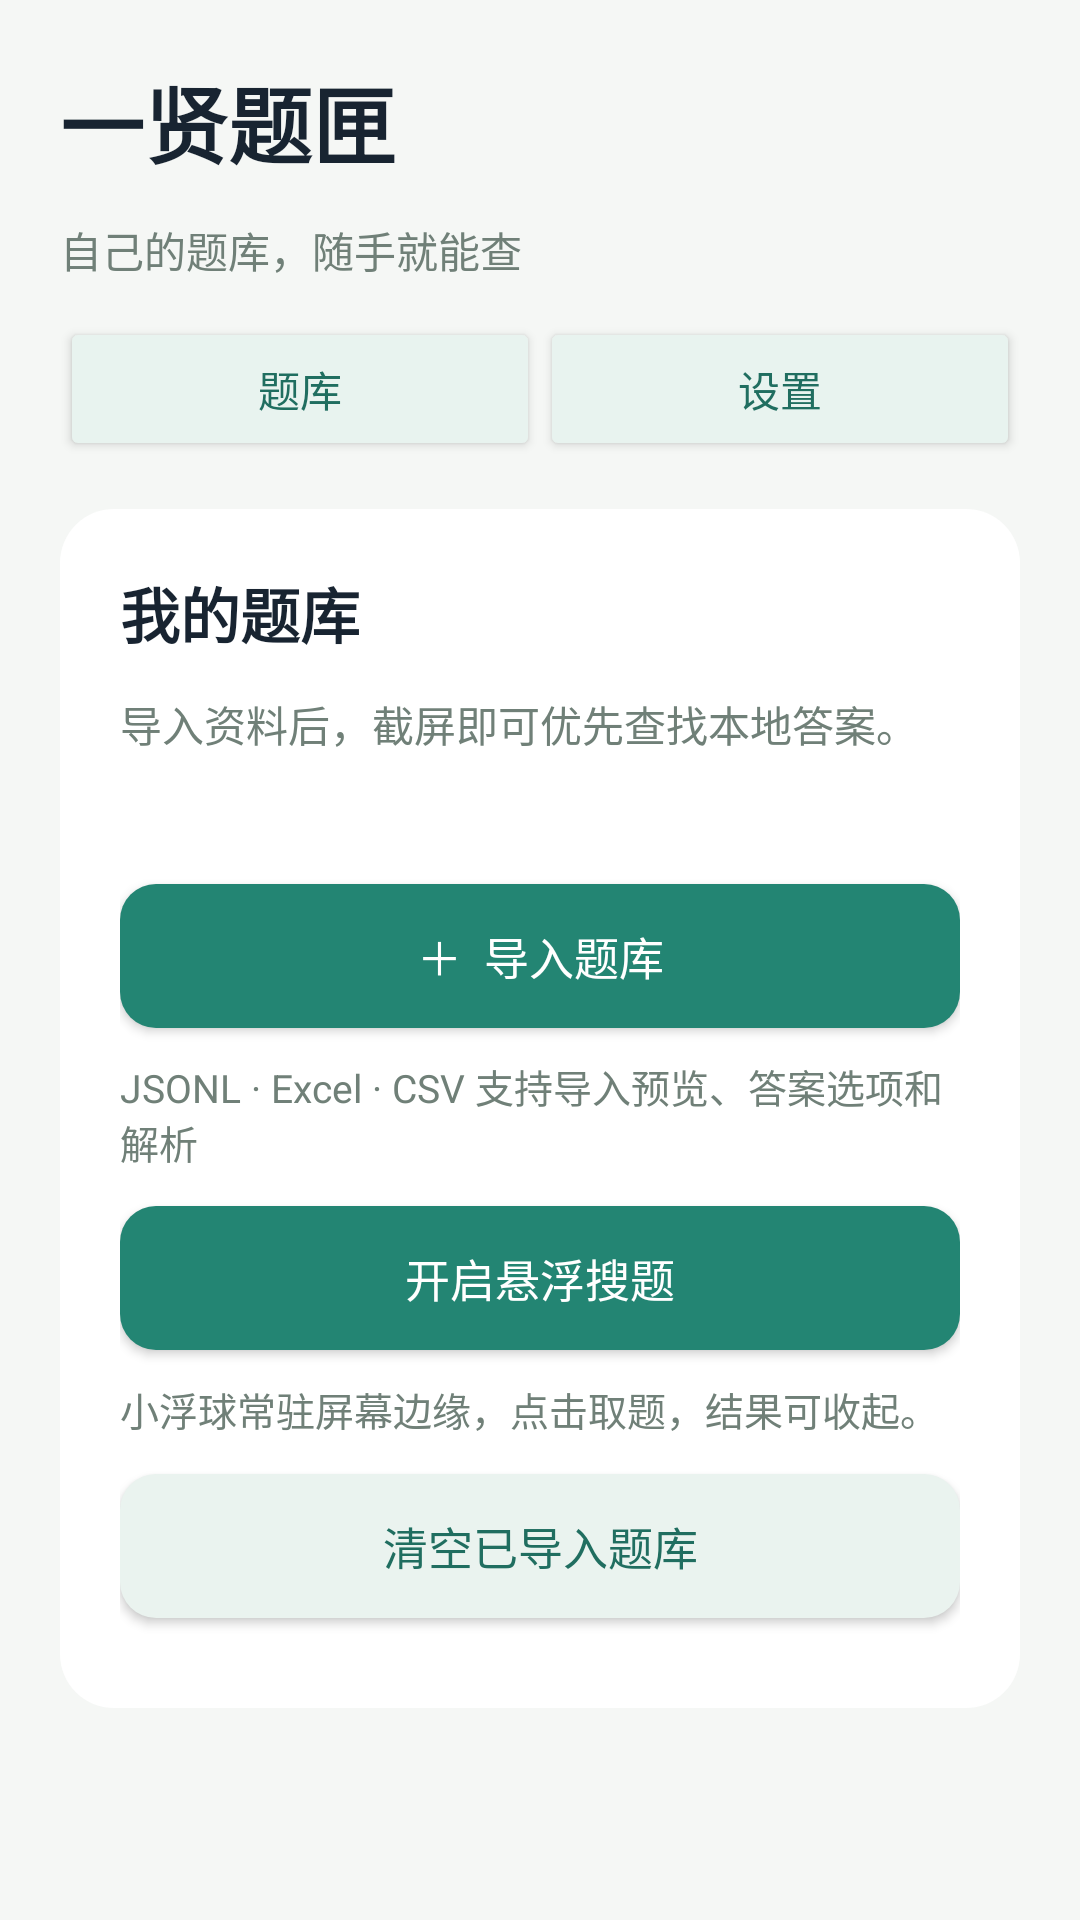

Here is an Android app screen rendered from its layout file. Give the layout XML and the strings, colors and styles it references.
<!-- AndroidManifest.xml: application theme Theme.SearchHelper -->
<!-- res/layout/activity_main.xml -->
<?xml version="1.0" ?>
<ScrollView xmlns:android="http://schemas.android.com/apk/res/android" android:layout_width="match_parent" android:layout_height="match_parent" android:fillViewport="true" android:background="#F5F7F5">
    <LinearLayout android:layout_width="match_parent" android:layout_height="wrap_content" android:orientation="vertical" android:padding="20dp">
        <TextView android:layout_width="match_parent" android:layout_height="wrap_content" android:text="一贤题匣" android:textSize="28sp" android:textColor="#182431" android:layout_marginBottom="12dp" android:textStyle="bold"/>
        <TextView android:layout_width="match_parent" android:layout_height="wrap_content" android:text="自己的题库，随手就能查" android:textSize="14sp" android:textColor="#708078" android:layout_marginBottom="12dp"/>
        <LinearLayout android:layout_width="match_parent" android:layout_height="wrap_content" android:orientation="horizontal">
            <Button android:id="@+id/tab_bank" android:layout_width="0dp" android:layout_height="48dp" android:layout_weight="1" android:layout_marginBottom="16dp" android:text="题库" android:textColor="#206E60" android:backgroundTint="#E8F3EF"/>
            <Button android:id="@+id/tab_settings" android:layout_width="0dp" android:layout_height="48dp" android:layout_weight="1" android:layout_marginBottom="16dp" android:text="设置" android:textColor="#206E60" android:backgroundTint="#E8F3EF"/>
        </LinearLayout>
        <LinearLayout android:id="@+id/page_bank" android:layout_width="match_parent" android:layout_height="wrap_content" android:orientation="vertical" android:padding="20dp" android:background="@drawable/yx_card">
            <TextView android:layout_width="match_parent" android:layout_height="wrap_content" android:text="我的题库" android:textSize="20sp" android:textColor="#182431" android:layout_marginBottom="12dp" android:textStyle="bold"/>
            <TextView android:layout_width="match_parent" android:layout_height="wrap_content" android:text="导入资料后，截屏即可优先查找本地答案。" android:textSize="14sp" android:textColor="#708078" android:layout_marginBottom="12dp"/>
            <TextView android:layout_width="match_parent" android:layout_height="wrap_content" android:text="" android:textSize="14sp" android:textColor="#182431" android:layout_marginBottom="12dp" android:id="@+id/tv_status"/>
            <androidx.appcompat.widget.AppCompatButton android:id="@+id/btn_import" android:layout_width="match_parent" android:layout_height="48dp" android:layout_marginBottom="10dp" android:background="@drawable/yx_primary" android:text="＋  导入题库" android:textAllCaps="false" android:textColor="#FFFFFF" android:textSize="15sp"/>
            <TextView android:layout_width="match_parent" android:layout_height="wrap_content" android:text="JSONL · Excel · CSV 支持导入预览、答案选项和解析" android:textSize="13sp" android:textColor="#708078" android:layout_marginBottom="12dp"/>
            <androidx.appcompat.widget.AppCompatButton android:id="@+id/btn_start" android:layout_width="match_parent" android:layout_height="48dp" android:layout_marginBottom="10dp" android:background="@drawable/yx_primary" android:text="开启悬浮搜题" android:textAllCaps="false" android:textColor="#FFFFFF" android:textSize="15sp"/>
            <TextView android:layout_width="match_parent" android:layout_height="wrap_content" android:text="小浮球常驻屏幕边缘，点击取题，结果可收起。" android:textSize="13sp" android:textColor="#708078" android:layout_marginBottom="12dp"/>
            <androidx.appcompat.widget.AppCompatButton android:id="@+id/btn_clear" android:layout_width="match_parent" android:layout_height="48dp" android:layout_marginBottom="10dp" android:background="@drawable/yx_soft" android:text="清空已导入题库" android:textAllCaps="false" android:textColor="#206E60" android:textSize="15sp"/>
        </LinearLayout>
        <LinearLayout android:id="@+id/page_settings" android:layout_width="match_parent" android:layout_height="wrap_content" android:orientation="vertical" android:padding="20dp" android:background="@drawable/yx_card" android:visibility="gone">
            <TextView android:layout_width="match_parent" android:layout_height="wrap_content" android:text="识别设置" android:textSize="20sp" android:textColor="#182431" android:layout_marginBottom="12dp" android:textStyle="bold"/>
            <Spinner android:id="@+id/spinner_region" android:layout_width="match_parent" android:layout_height="48dp" android:layout_marginBottom="12dp"/>
            <TextView android:layout_width="match_parent" android:layout_height="wrap_content" android:text="" android:textSize="13sp" android:textColor="#182431" android:layout_marginBottom="12dp" android:id="@+id/tv_region_hint"/>
            <androidx.appcompat.widget.AppCompatButton android:id="@+id/btn_clear_region" android:layout_width="match_parent" android:layout_height="48dp" android:layout_marginBottom="10dp" android:background="@drawable/yx_soft" android:text="清除记忆区域" android:textAllCaps="false" android:textColor="#206E60" android:textSize="15sp"/>
            <TextView android:layout_width="match_parent" android:layout_height="wrap_content" android:text="AI 辅助" android:textSize="20sp" android:textColor="#182431" android:layout_marginBottom="12dp" android:textStyle="bold"/>
            <TextView android:layout_width="match_parent" android:layout_height="wrap_content" android:text="本地未命中时使用。无需 AI 时可留空 Key。" android:textSize="13sp" android:textColor="#708078" android:layout_marginBottom="12dp"/>
            <Spinner android:id="@+id/spinner_preset" android:layout_width="match_parent" android:layout_height="48dp" android:layout_marginBottom="12dp"/>
            <EditText android:id="@+id/et_endpoint" android:layout_width="match_parent" android:layout_height="48dp" android:layout_marginBottom="12dp" android:padding="12dp" android:background="@drawable/yx_soft" android:hint="接口地址" android:textSize="14sp" android:singleLine="true" android:inputType="textUri"/>
            <EditText android:id="@+id/et_model" android:layout_width="match_parent" android:layout_height="48dp" android:layout_marginBottom="12dp" android:padding="12dp" android:background="@drawable/yx_soft" android:hint="模型名称" android:textSize="14sp" android:singleLine="true" android:inputType="textUri"/>
            <EditText android:id="@+id/et_api_key" android:layout_width="match_parent" android:layout_height="48dp" android:layout_marginBottom="12dp" android:padding="12dp" android:background="@drawable/yx_soft" android:hint="API Key" android:textSize="14sp" android:singleLine="true" android:inputType="textPassword"/>
            <CheckBox android:id="@+id/check_show_key" android:layout_width="wrap_content" android:layout_height="48dp" android:text="显示 Key"/>
            <TextView android:layout_width="match_parent" android:layout_height="wrap_content" android:text="" android:textSize="12sp" android:textColor="#182431" android:layout_marginBottom="12dp" android:id="@+id/tv_key_status"/>
            <androidx.appcompat.widget.AppCompatButton android:id="@+id/btn_save_ai" android:layout_width="match_parent" android:layout_height="48dp" android:layout_marginBottom="10dp" android:background="@drawable/yx_primary" android:text="保存 AI 配置" android:textAllCaps="false" android:textColor="#FFFFFF" android:textSize="15sp"/>
            <androidx.appcompat.widget.AppCompatButton android:id="@+id/btn_test_ai" android:layout_width="match_parent" android:layout_height="48dp" android:layout_marginBottom="10dp" android:background="@drawable/yx_soft" android:text="测试连接" android:textAllCaps="false" android:textColor="#206E60" android:textSize="15sp"/>
            <androidx.appcompat.widget.AppCompatButton android:id="@+id/btn_reset_ai" android:layout_width="match_parent" android:layout_height="48dp" android:layout_marginBottom="10dp" android:background="@drawable/yx_soft" android:text="恢复默认接口" android:textAllCaps="false" android:textColor="#206E60" android:textSize="15sp"/>
            <androidx.appcompat.widget.AppCompatButton android:id="@+id/btn_stop" android:layout_width="match_parent" android:layout_height="48dp" android:layout_marginBottom="10dp" android:background="@drawable/yx_soft" android:text="停止屏幕采集" android:textAllCaps="false" android:textColor="#206E60" android:textSize="15sp"/>
        </LinearLayout>
    </LinearLayout>
</ScrollView>
<!-- resources referenced by this layout -->
<resources>
  <!-- drawable yx_card (drawable) -->
  <?xml version="1.0" ?>
  <shape xmlns:android="http://schemas.android.com/apk/res/android">
      <solid android:color="#FFFFFF"/>
      <corners android:radius="18dp"/>
  </shape>
  <!-- drawable yx_primary (drawable) -->
  <?xml version="1.0" ?>
  <shape xmlns:android="http://schemas.android.com/apk/res/android">
      <solid android:color="#238573"/>
      <corners android:radius="12dp"/>
  </shape>
  <!-- drawable yx_soft (drawable) -->
  <?xml version="1.0" ?>
  <shape xmlns:android="http://schemas.android.com/apk/res/android">
      <solid android:color="#EAF3EF"/>
      <corners android:radius="12dp"/>
  </shape>
  <style name="Theme.SearchHelper" parent="Theme.MaterialComponents.Light.NoActionBar">
          <item name="colorPrimary">@color/primary</item>
          <item name="colorPrimaryDark">@color/bg_page</item>
          <item name="colorAccent">@color/accent</item>
          <item name="colorSecondary">@color/primary_end</item>
          <item name="android:windowBackground">@color/bg_page</item>
          <item name="android:statusBarColor">@color/bg_page</item>
          <item name="android:windowLightStatusBar" tools:targetApi="m">true</item>
          <item name="android:colorControlActivated">@color/primary</item>
      </style>
  <color name="primary">#238573</color>
  <color name="bg_page">#F5F7F5</color>
  <color name="accent">#10B981</color>
  <color name="primary_end">#238573</color>
</resources>
